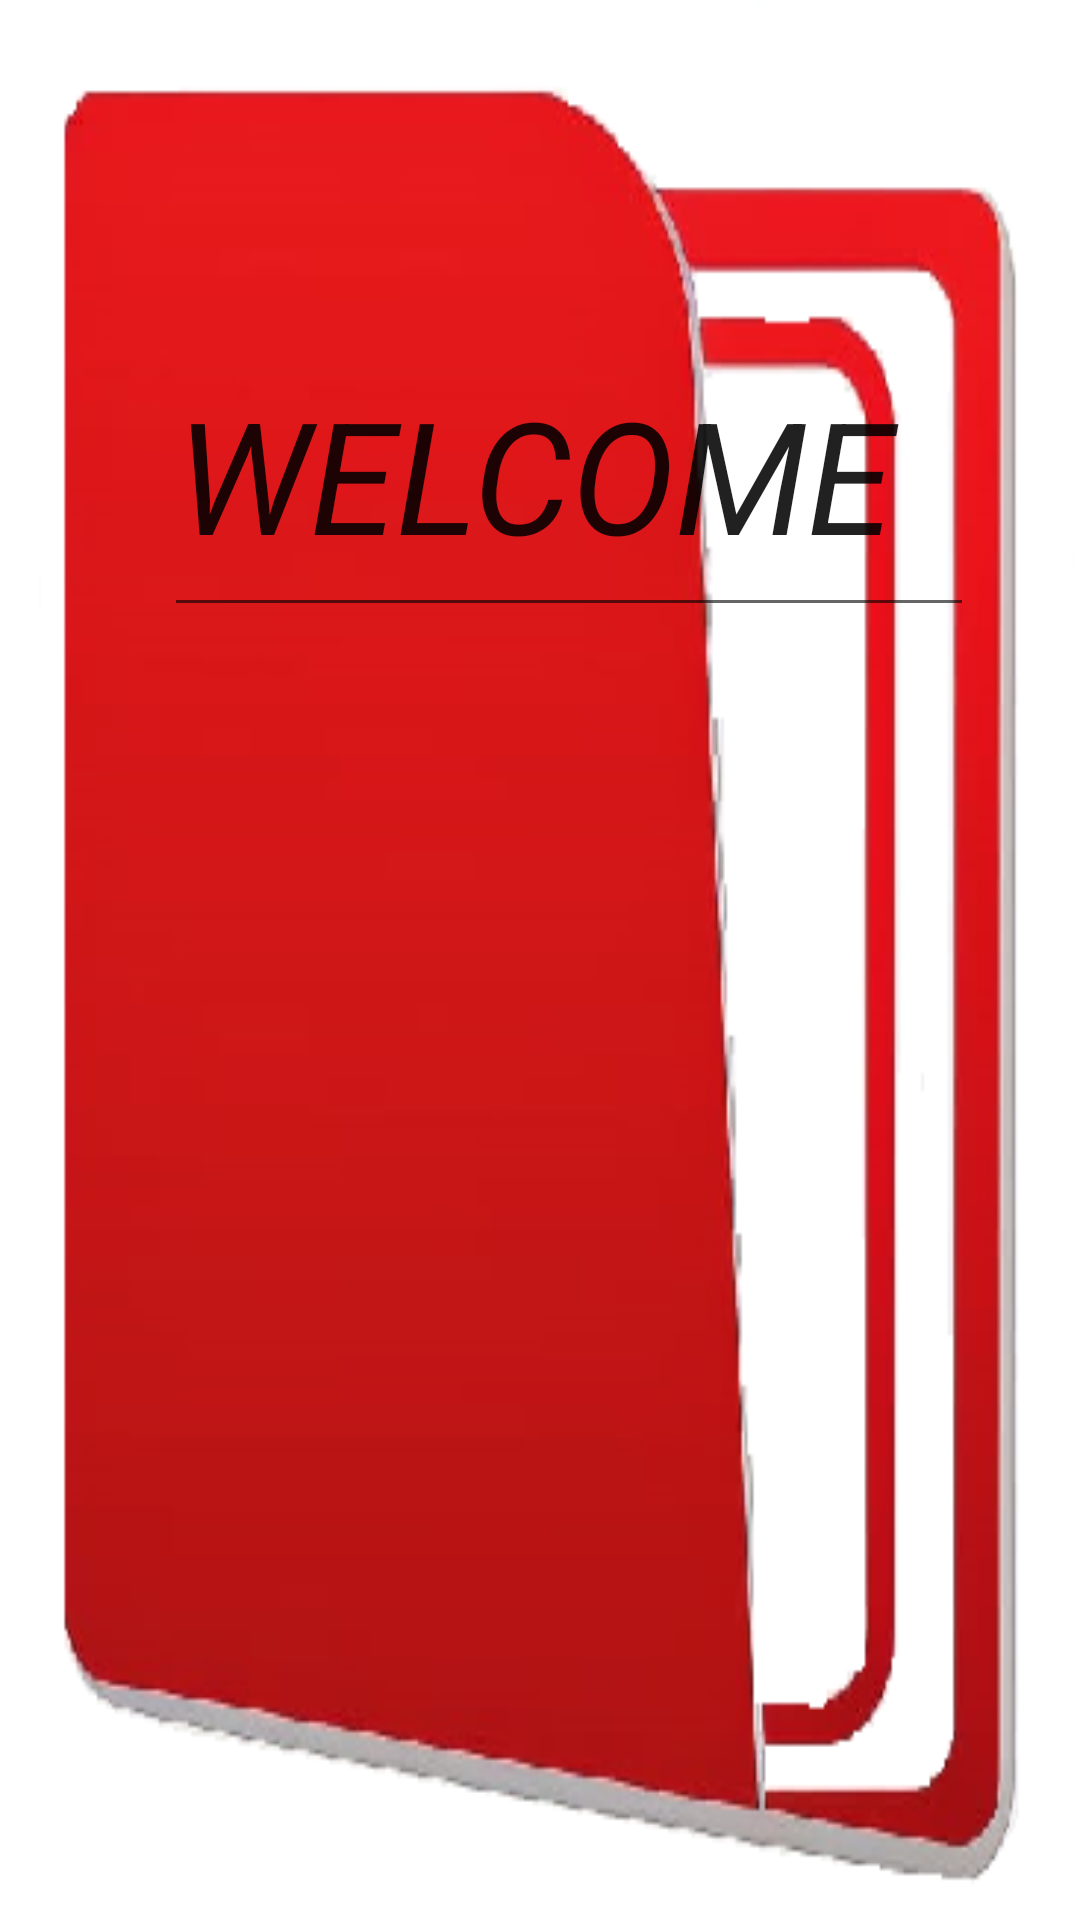

Android layout source for this screen:
<!-- AndroidManifest.xml: application theme Theme.Pdfnoter -->
<!-- res/layout/activity_splashscreen.xml -->
<?xml version="1.0" encoding="utf-8"?>
<androidx.constraintlayout.widget.ConstraintLayout xmlns:android="http://schemas.android.com/apk/res/android"
    xmlns:app="http://schemas.android.com/apk/res-auto"
    xmlns:tools="http://schemas.android.com/tools"
    android:layout_width="match_parent"
    android:layout_height="match_parent"
    android:background="@drawable/logo">

    <EditText
        android:id="@+id/editTextTextPersonName"
        android:layout_width="270dp"

        android:layout_height="105dp"
        android:layout_marginTop="104dp"
        android:ems="10"
        android:textSize="52sp"
        android:textStyle="italic"
        android:inputType="textPersonName"
        android:text="WELCOME"
        app:layout_constraintEnd_toEndOf="parent"
        app:layout_constraintHorizontal_bias="0.609"
        app:layout_constraintStart_toStartOf="parent"
        app:layout_constraintTop_toTopOf="parent" />
</androidx.constraintlayout.widget.ConstraintLayout>
<!-- resources referenced by this layout -->
<resources>
  <!-- drawable logo: png bitmap (drawable, 35038 bytes) -->
  <style name="Theme.Pdfnoter" parent="Theme.MaterialComponents.DayNight.NoActionBar">
          
          <item name="colorPrimary">@color/purple_500</item>
          <item name="colorPrimaryVariant">@color/purple_700</item>
          <item name="colorOnPrimary">@color/white</item>
          
          <item name="colorSecondary">@color/teal_200</item>
          <item name="colorSecondaryVariant">@color/teal_700</item>
          <item name="colorOnSecondary">@color/black</item>
          
          <item name="android:statusBarColor">?attr/colorPrimaryVariant</item>
          
      </style>
  <color name="purple_500">#FF6200EE</color>
  <color name="purple_700">#FF3700B3</color>
  <color name="white">#FFFFFFFF</color>
  <color name="teal_200">#FF03DAC5</color>
  <color name="teal_700">#FF018786</color>
  <color name="black">#FF000000</color>
</resources>
